Run: headless pygame with SDL's dummy video driver; simulated clock (each Clock.tick advances the game by its frame time, no real sleeping); random seed 0; keys injected as events and as key.get_pressed() state; mouse plan: one left click at the window centre at the start of phase 2, then a move to the lower-right quarter at the start of phase 3.
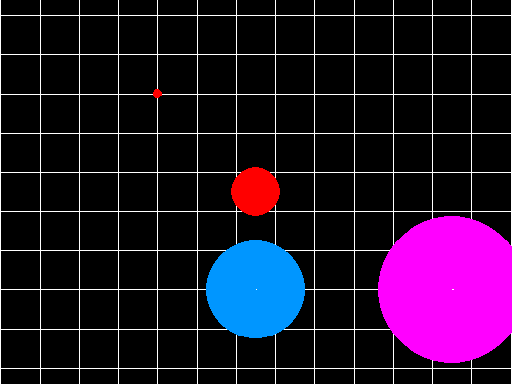
Frame 1 of 4 · flips 1–60 · no input
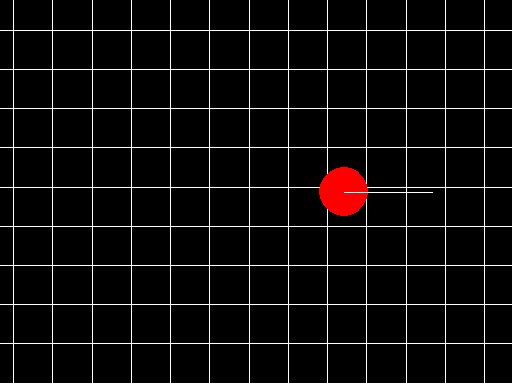
Frame 2 of 4 · flips 61–180 · clicked the window centre · tapped SPACE, RETURN · held RIGHT (→), D
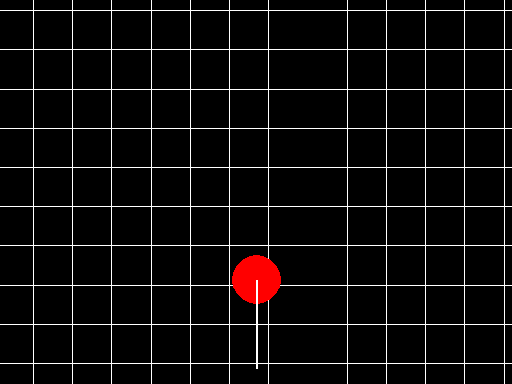
Frame 3 of 4 · flips 181–300 · moved the mouse to the lower-right quarter · held DOWN (↓), S
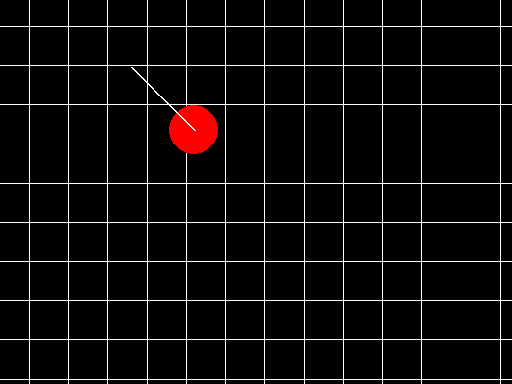
Frame 4 of 4 · flips 301–420 · held LEFT (←), A, UP (↑), W

The pygame program that drew these frames:

import pygame
from pygame.locals import *
import sys, math, random

pygame.init()
clock = pygame.time.Clock()
pygame.display.set_caption("pygame circle physics")

# screen dimensions/aspect ratios
display_info = pygame.display.Info()
display_width = display_info.current_w
display_height = display_info.current_h
aspect_ratio = display_width / display_height

# internal game resolution
display_mode = (int(aspect_ratio * 392), 392)
display = pygame.Surface(display_mode)

# actual screen window
screen_mode = (int(aspect_ratio * display_height / 2), int(display_height / 2))
screen = pygame.display.set_mode(screen_mode, pygame.RESIZABLE)

class Vector:
    def __init__(self, x, y):
        self.x = x
        self.y = y
    def add(self, v):
        return Vector(self.x+v.x, self.y+v.y)
    def subtract(self, v):
        return Vector(self.x-v.x, self.y-v.y)
    def multiply(self, n):
        return Vector(self.x*n, self.y*n)
    def magnitude(self):
            return math.sqrt(self.x**2 + self.y**2)
    def unit(self):
        if(self.magnitude() == 0):
            return Vector(0,0)
        else:
            return Vector(self.x/self.magnitude(), self.y/self.magnitude())
    def draw_vector(self, surf, x, y, n, color):
        pygame.draw.line(surf, color, (x,y), (x + self.x*n, y + self.y*n), 2)

class Grid:
    def __init__(self):
        pass

    def draw_grid(self):
        unit_length = 40

        # Visible world bounds (left, top, right, bottom)
        view_left = Player.scroll[0]
        view_top = Player.scroll[1]
        view_right = Player.scroll[0] + display.get_width()
        view_bottom = Player.scroll[1] + display.get_height()

        # Compute integer ranges of grid indices to draw
        # vertical lines: x = k * unit_length
        k_start = math.floor(view_left / unit_length)
        k_end = math.ceil(view_right / unit_length)

        for k in range(k_start, k_end + 1):
            x_world = k * unit_length
            x_screen = x_world - Player.scroll[0]
            # draw only if within screen bounds
            if -1 <= x_screen <= display.get_width() + 1:
                pygame.draw.line(display, (255,255,255), (x_screen, 0), (x_screen, display.get_height()))

        # horizontal lines: y = m * unit_length
        m_start = math.floor(view_top / unit_length)
        m_end = math.ceil(view_bottom / unit_length)

        for m in range(m_start, m_end + 1):
            y_world = m * unit_length
            y_screen = y_world - Player.scroll[1]
            if -1 <= y_screen <= display.get_height() + 1:
                pygame.draw.line(display, (255,255,255), (0, y_screen), (display.get_width(), y_screen))

class PhysicsBody:
    bodies = []
    template_radius = 0
    def collided(b1, b2):
            if(b1.r + b2.r >= b2.pos.subtract(b1.pos).magnitude()):
                return True
            return False
    
    def repel(b1, b2):
        dist = b1.pos.subtract(b2.pos)
        pen_depth = b1.r + b2.r - dist.magnitude() # negative value
        pen_res = dist.unit().multiply(pen_depth/2) # each ball separates by this amount in opposite directions (which is why the second ball's code has a multiply(-1).)
        # move the balls apart
        b1.pos = b1.pos.add(pen_res)        # try swapping the .multiply(-1) for funny
        b2.pos = b2.pos.add(pen_res.multiply(-1))

    def __init__(self, x,y,r, color):
        self.pos = Vector(x,y)
        self.r = r
        self.color = color
        
        self.vel = Vector(0,0)
        self.acc = Vector(0,0)
        
    def render(self):
        pygame.draw.circle(display, self.color, (self.pos.x-Player.scroll[0], self.pos.y-Player.scroll[1]), self.r)
        self.acc.draw_vector(display, self.pos.x-Player.scroll[0], self.pos.y-Player.scroll[1], 30, (0,0,0))
        self.vel.draw_vector(display, self.pos.x-Player.scroll[0], self.pos.y-Player.scroll[1], 10, (255,255,255))

class Player:
    players = []
    friction = 0.1
    scroll = [0,0]
    def __init__(self, x,y,r,color):
        self.x = x
        self.y = y
        self.r = r
        self.color = color

        self.direction = {'up': False, 'left': False, 'down': False, 'right': False}
        self.speed = 1

        self.ball = PhysicsBody(self.x, self.y, self.r, self.color)
        PhysicsBody.bodies.append(self.ball)

    def update(self):
        self.ball.acc = Vector(0,0)
        if(self.direction['left']):self.ball.acc.x = -self.speed
        if(self.direction['up']):self.ball.acc.y = -self.speed
        if(self.direction['right']):self.ball.acc.x = self.speed
        if(self.direction['down']):self.ball.acc.y = self.speed
        
        self.ball.acc=self.ball.acc.unit().multiply(self.speed)
        self.ball.vel=self.ball.vel.add(self.ball.acc) # add acc to vel, vel is what you see moves the ball position (line after next line)
        self.ball.vel=self.ball.vel.multiply(1-Player.friction) # add friction to stop infinite acceleration
        self.ball.pos=self.ball.pos.add(self.ball.vel) # add vel to pos

grid = Grid()
player = Player(100,100,25,(255,0,0))
Player.players.append(player)

PhysicsBody.bodies.append(PhysicsBody(100,200,50,(0,150,255)))
PhysicsBody.bodies.append(PhysicsBody(300,200,75,(255,0,255)))
PhysicsBody.bodies.append(PhysicsBody(500,200,100,(100,255,100)))

charging = False
# loop
while True:
    # handling mouse position
    # mouse positions according to changing display dimensions
    window_width, window_height = pygame.display.get_window_size()
    screen_display_ratio_x = display.get_width()/window_width
    screen_display_ratio_y = display.get_height()/window_height
            
    mouse_pos = pygame.mouse.get_pos()
    mouse_coords = list(mouse_pos)
            
    # mouse coords is coordinates on game pixel dimensions on display, mouse pos is coordinates on screen relative to (0,0)
    mouse_coords[0] *= screen_display_ratio_x
    mouse_coords[1] *= screen_display_ratio_y
    pygame.draw.circle(display, (255,0,0), (mouse_coords[0],mouse_coords[1]), 5)

    # eventhandler
    for event in pygame.event.get():
        if event.type == QUIT:
            pygame.quit()
            sys.exit()
        if event.type == KEYDOWN:
            if event.key == K_ESCAPE:
                pygame.quit()
                sys.exit()
            if event.key == K_w or event.key == K_UP:
                Player.players[0].direction['up'] = True
            if event.key == K_a or event.key == K_LEFT:
                Player.players[0].direction['left'] = True
            if event.key == K_s or event.key == K_DOWN:
                Player.players[0].direction['down'] = True
            if event.key == K_d or event.key == K_RIGHT:
                Player.players[0].direction['right'] = True
                
        if event.type == KEYUP:
            if event.key == K_w or event.key == K_UP:
                Player.players[0].direction['up'] = False
            if event.key == K_a or event.key == K_LEFT:
                Player.players[0].direction['left'] = False
            if event.key == K_s or event.key == K_DOWN:
                Player.players[0].direction['down'] = False
            if event.key == K_d or event.key == K_RIGHT:
                Player.players[0].direction['right'] = False

        if event.type == MOUSEBUTTONDOWN:
            if event.button == 1:
                charging = True

        if event.type == MOUSEBUTTONUP:
            if event.button == 1:
                PhysicsBody.bodies.append(PhysicsBody(mouse_coords[0]+Player.scroll[0], mouse_coords[1]+Player.scroll[1],PhysicsBody.template_radius,tuple(random.randint(0, 255) for i in range(3))))
                PhysicsBody.template_radius = 0
                charging = False
    
    # updates
    display.fill((0,0,0))
    grid.draw_grid()
    pygame.draw.circle(display, (255,0,0), (0-Player.scroll[0],0-Player.scroll[1]), 5)

    Player.scroll[0] += (player.ball.pos.x-display.get_width()/2-Player.scroll[0])/10
    Player.scroll[1] += (player.ball.pos.y-display.get_height()/2-Player.scroll[1])/10

    for player in Player.players:
        player.update()
        
    for body in PhysicsBody.bodies:
        body.render()
        
        for i in range(len(PhysicsBody.bodies)):
            if (PhysicsBody.collided(body,PhysicsBody.bodies[i])):
                PhysicsBody.repel(body, PhysicsBody.bodies[i])

    if charging:
        PhysicsBody.template_radius += 2
        pygame.draw.circle(display, (255,255,255), mouse_coords, PhysicsBody.template_radius, 2)
        
    # Update ------------------------------------------------- #
    # scale and blit display onto screen
    scaled = pygame.transform.scale(display, screen.get_size())
    screen.blit(scaled, (0, 0))
    pygame.display.update()
    clock.tick(60)
